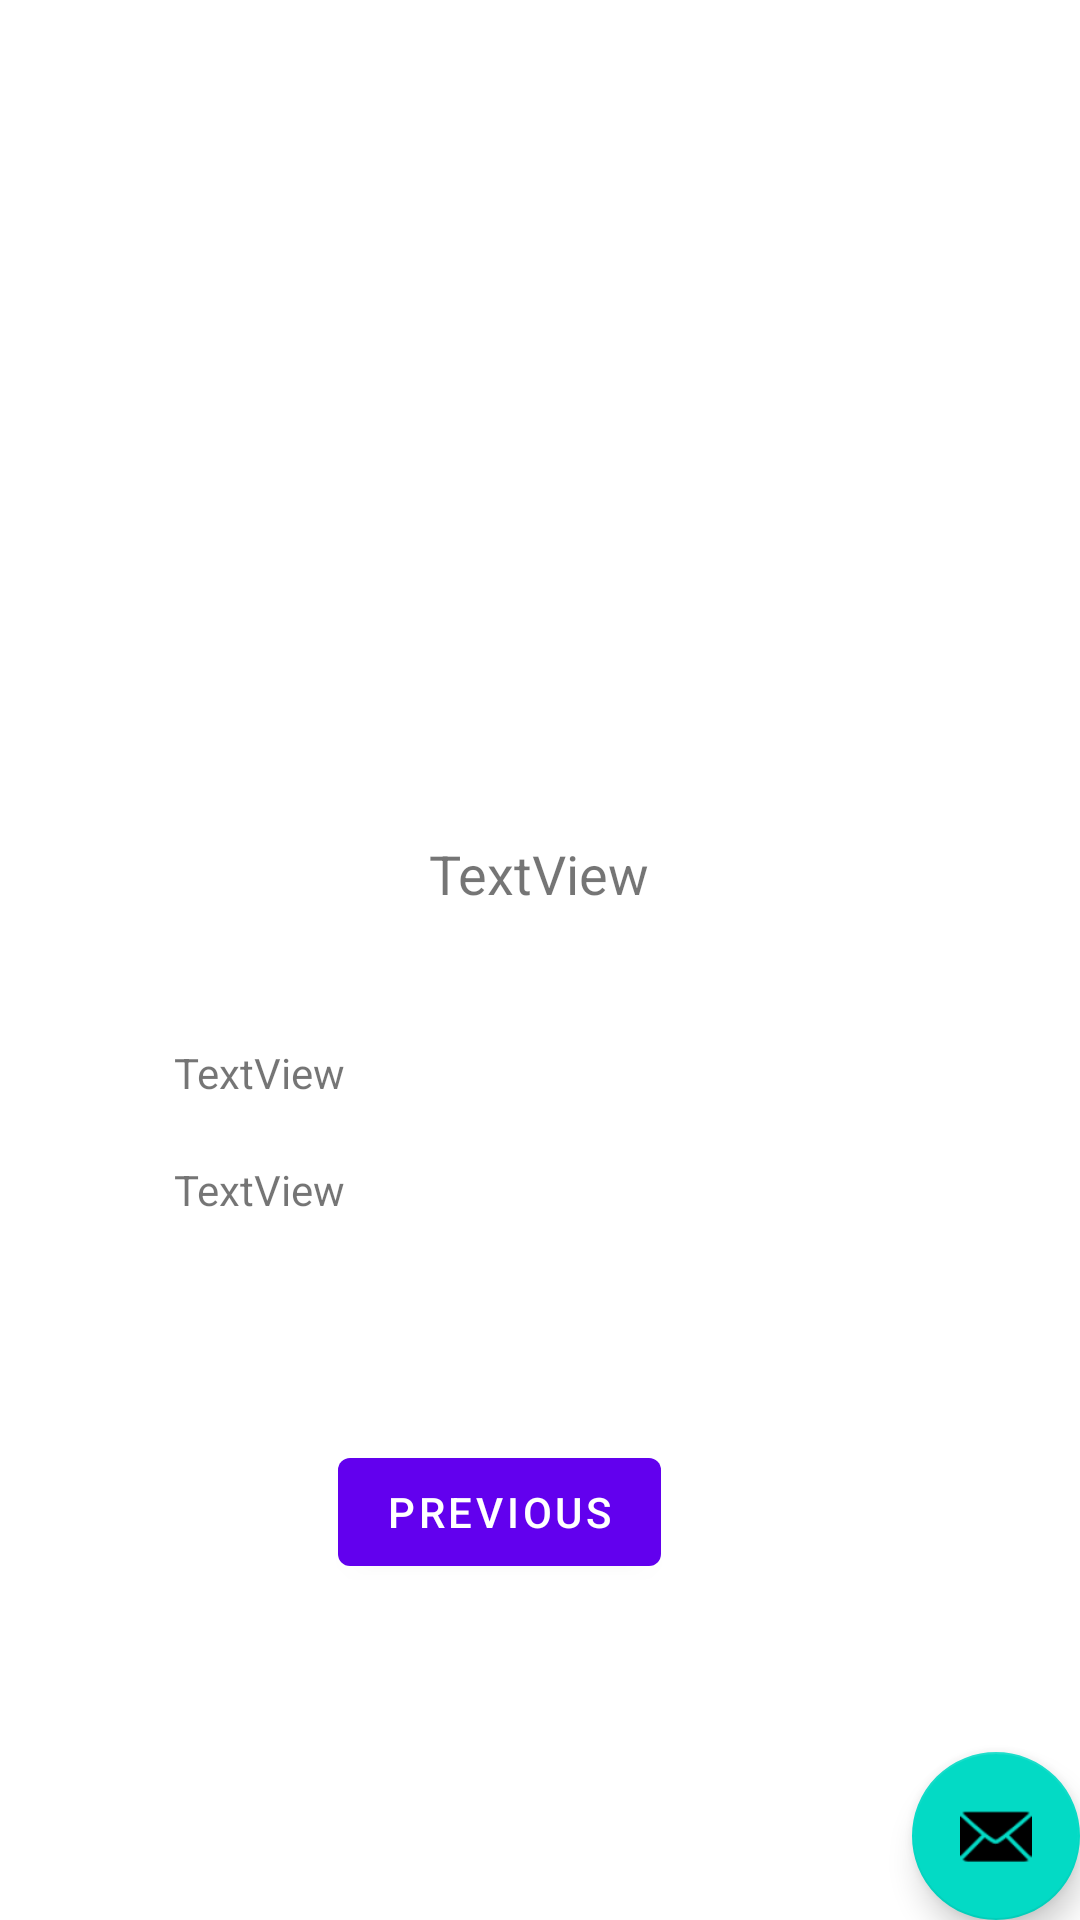

This screen was rendered from an Android layout file. Write that file and the resources it references.
<!-- AndroidManifest.xml: application theme Theme.AppTestFinalEvaluation -->
<!-- res/layout/fragment_second.xml -->
<?xml version="1.0" encoding="utf-8"?>
<androidx.constraintlayout.widget.ConstraintLayout xmlns:android="http://schemas.android.com/apk/res/android"
    xmlns:app="http://schemas.android.com/apk/res-auto"
    xmlns:tools="http://schemas.android.com/tools"
    android:layout_width="match_parent"
    android:layout_height="match_parent"
    android:layout_margin="20dp"
    android:background="#FFFFFF"
    android:elevation="30dp"
    tools:context=".SecondFragment">


    <Button
        android:id="@+id/button_second"
        android:layout_width="wrap_content"
        android:layout_height="wrap_content"
        android:layout_marginBottom="112dp"
        android:text="@string/previous"
        app:layout_constraintBottom_toBottomOf="parent"
        app:layout_constraintEnd_toEndOf="parent"
        app:layout_constraintHorizontal_bias="0.446"
        app:layout_constraintStart_toStartOf="parent" />

    <ImageView
        android:id="@+id/iv_product_2"
        android:layout_width="0dp"
        android:layout_height="0dp"
        android:layout_marginStart="28dp"
        android:layout_marginTop="16dp"
        android:layout_marginEnd="28dp"
        android:layout_marginBottom="23dp"
        android:backgroundTint="#DAD1D1"
        app:layout_constraintBottom_toTopOf="@+id/tv_name"
        app:layout_constraintEnd_toEndOf="parent"
        app:layout_constraintHorizontal_bias="1.0"
        app:layout_constraintStart_toStartOf="parent"
        app:layout_constraintTop_toTopOf="parent"
        app:layout_constraintVertical_bias="1.0"
        tools:src="@tools:sample/avatars" />

    <TextView
        android:id="@+id/tv_name"
        android:layout_width="276dp"
        android:layout_height="37dp"
        android:layout_marginStart="34dp"
        android:layout_marginEnd="34dp"
        android:layout_marginBottom="324dp"
        android:text="TextView"
        android:textAlignment="center"
        android:textSize="18sp"
        app:layout_constraintBottom_toBottomOf="parent"
        app:layout_constraintEnd_toEndOf="parent"
        app:layout_constraintHorizontal_bias="0.481"
        app:layout_constraintStart_toStartOf="parent" />

    <TextView
        android:id="@+id/tv_card"
        android:layout_width="113dp"
        android:layout_height="wrap_content"
        android:layout_marginTop="8dp"
        android:layout_marginEnd="24dp"
        android:background="#FFFFFF"
        android:textAlignment="viewEnd"
        android:textColor="#F3DE27"
        android:textSize="18sp"
        app:layout_constraintEnd_toEndOf="parent"
        app:layout_constraintTop_toTopOf="parent" />

    <TextView
        android:id="@+id/tv_description"
        android:layout_width="250dp"
        android:layout_height="wrap_content"
        android:layout_marginStart="58dp"
        android:layout_marginTop="32dp"
        android:layout_marginEnd="65dp"
        android:layout_marginBottom="20dp"
        android:text="TextView"
        app:layout_constraintBottom_toTopOf="@+id/tv_price"
        app:layout_constraintEnd_toEndOf="parent"
        app:layout_constraintHorizontal_bias="0.0"
        app:layout_constraintStart_toStartOf="parent"
        app:layout_constraintTop_toBottomOf="@+id/tv_name" />

    <TextView
        android:id="@+id/tv_price"
        android:layout_width="252dp"
        android:layout_height="54dp"
        android:layout_marginStart="58dp"
        android:layout_marginTop="20dp"
        android:layout_marginEnd="64dp"
        android:text="TextView"
        app:layout_constraintEnd_toEndOf="parent"
        app:layout_constraintHorizontal_bias="0.0"
        app:layout_constraintStart_toStartOf="parent"
        app:layout_constraintTop_toBottomOf="@+id/tv_description" />

    <com.google.android.material.floatingactionbutton.FloatingActionButton
        android:id="@+id/fab"
        android:layout_width="wrap_content"
        android:layout_height="wrap_content"
        android:clickable="true"
        android:src="@android:drawable/ic_dialog_email"
        app:layout_constraintBottom_toBottomOf="parent"
        app:layout_constraintEnd_toEndOf="parent" />


</androidx.constraintlayout.widget.ConstraintLayout>
<!-- resources referenced by this layout -->
<resources>
  <string name="previous">Previous</string>
  <style name="Theme.AppTestFinalEvaluation" parent="Theme.MaterialComponents.DayNight.DarkActionBar">
          
          <item name="colorPrimary">@color/purple_500</item>
          <item name="colorPrimaryVariant">@color/purple_700</item>
          <item name="colorOnPrimary">@color/white</item>
          
          <item name="colorSecondary">@color/teal_200</item>
          <item name="colorSecondaryVariant">@color/teal_700</item>
          <item name="colorOnSecondary">@color/black</item>
          
          <item name="android:statusBarColor" tools:targetApi="l">?attr/colorPrimaryVariant</item>
          
      </style>
  <!-- not gathered from this repository: default colours our renderer supplied (Android Studio template values) -->
  <color name="purple_500">#FF6200EE</color>
  <color name="purple_700">#FF3700B3</color>
  <color name="teal_200">#FF03DAC5</color>
  <color name="teal_700">#FF018786</color>
  <color name="black">#FF000000</color>
  <color name="white">#FFFFFFFF</color>
</resources>
